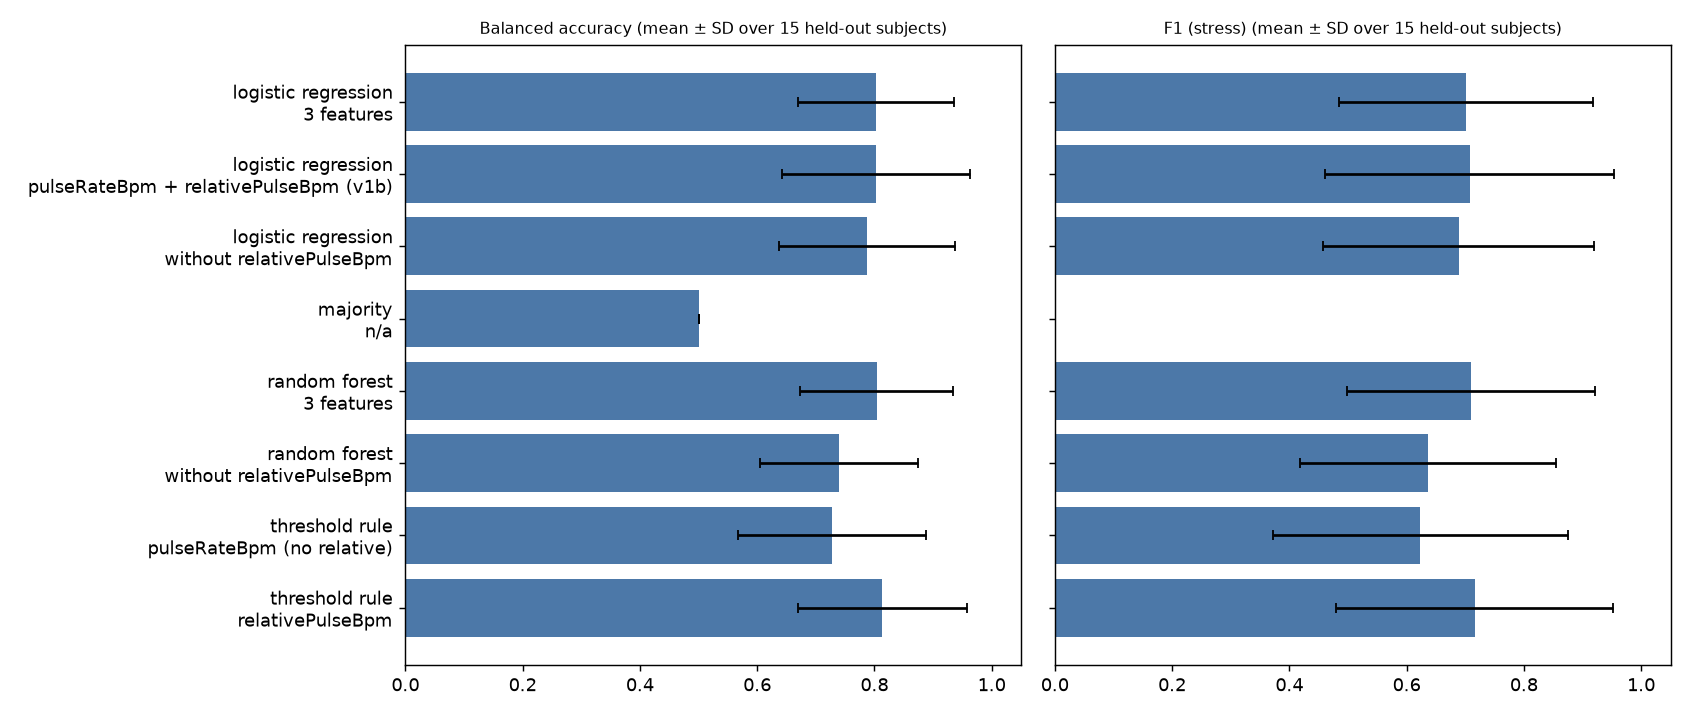

The data file committed next to this chart (first rows):
model, features, balAccMean, balAccSd, f1Mean, f1Sd
logistic regression, 3 features, 0.8025, 0.1331, 0.7019, 0.2166
logistic regression, pulseRateBpm + relativePulseBpm (v1b), 0.8024, 0.1603, 0.7072, 0.246
logistic regression, without relativePulseBpm, 0.7871, 0.15, 0.6888, 0.2307
majority, n/a, 0.5, 0.0, 0.0, 0.0
random forest, 3 features, 0.8039, 0.1303, 0.7098, 0.2117
random forest, without relativePulseBpm, 0.7403, 0.1347, 0.6369, 0.2184
threshold rule, pulseRateBpm (no relative), 0.727, 0.1603, 0.6235, 0.251
threshold rule, relativePulseBpm, 0.8133, 0.1442, 0.7159, 0.2364
